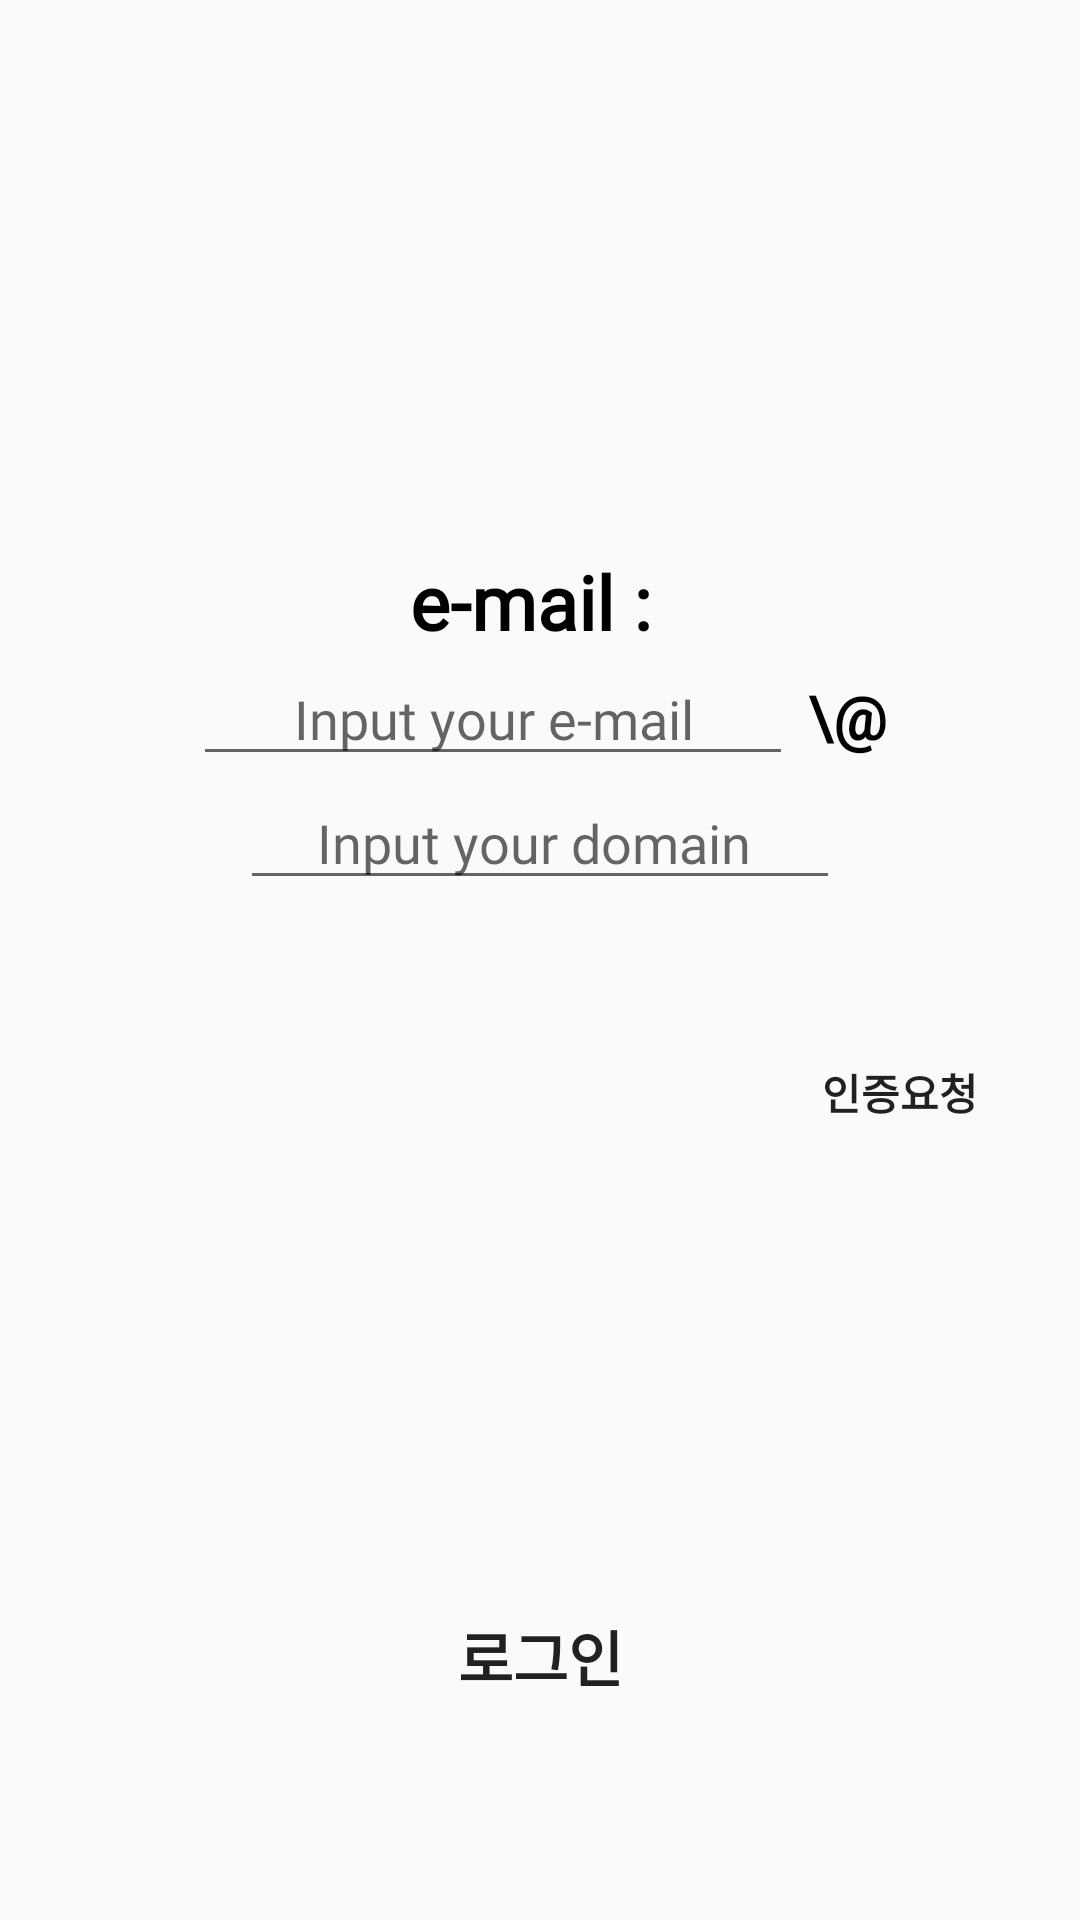

Reconstruct the res/layout file that produces this screen, plus the resources it refers to.
<!-- AndroidManifest.xml: application theme CustomTheme -->
<!-- res/layout/activity_login.xml -->
<?xml version="1.0" encoding="utf-8"?>
<LinearLayout xmlns:android="http://schemas.android.com/apk/res/android"
    xmlns:app="http://schemas.android.com/apk/res-auto"
    xmlns:tools="http://schemas.android.com/tools"
    android:layout_width="match_parent"
    android:layout_height="match_parent"
    tools:context="com.example.ghkdw.all_car.LoginActivity"
    android:orientation="vertical"
    android:gravity="center">

    <LinearLayout
        android:layout_width="match_parent"
        android:layout_height="wrap_content"
        android:gravity="center"
        android:orientation="vertical"
        android:layout_marginTop="120dp">
        <TextView
            android:layout_width="wrap_content"
            android:layout_height="wrap_content"
            android:text = "e-mail : "
            android:textSize = "25dp"
            android:textStyle="bold"
            android:fontFamily="@font/binggrae"
            android:textColor="@color/black"/>
        <LinearLayout
            android:layout_width="match_parent"
            android:layout_height="wrap_content"
            android:orientation="vertical"
            android:gravity="center">
            <LinearLayout
                android:layout_width="wrap_content"
                android:layout_height="wrap_content">
                <EditText
                    android:id = "@+id/inputEmail"
                    android:layout_width="200dp"
                    android:layout_height="wrap_content"
                    android:hint = "Input your e-mail"
                    android:textAlignment="center"
                    android:fontFamily="@font/binggrae"/>
                <TextView
                    android:layout_width="wrap_content"
                    android:layout_height="wrap_content"
                    android:text = "\@"
                    android:textStyle="bold"
                    android:textColor="@color/black"
                    android:fontFamily="@font/binggrae"
                    android:textSize="20dp"
                    android:layout_marginLeft="5dp"/>
            </LinearLayout>
            
            <EditText
                android:id = "@+id/inputDomain"
                android:layout_width="200dp"
                android:layout_height="wrap_content"
                android:hint = "Input your domain "
                android:textAlignment="center"
                android:fontFamily="@font/binggrae"
                android:focusable="false"/>
        </LinearLayout>
    </LinearLayout>
    <FrameLayout
        android:layout_width="match_parent"
        android:layout_height="wrap_content"
        android:layout_marginTop="40dp"
        android:layout_gravity="center">
        <LinearLayout
            android:layout_width="match_parent"
            android:layout_height="wrap_content"
            android:layout_marginLeft="250dp">
            <Button
                android:id = "@+id/requestCode"
                android:layout_width="100dp"
                android:layout_height="wrap_content"
                android:text = "인증요청"
                android:fontFamily="@font/binggrae"
                android:textStyle = "bold"
                android:background="@drawable/block"/>
        </LinearLayout>
        <LinearLayout
            android:id = "@+id/secretCodeLayout"
            android:layout_width="match_parent"
            android:layout_height="wrap_content"
            android:gravity="center"
            android:orientation="horizontal"
            android:visibility="invisible">
            <TextView
                android:layout_width="wrap_content"
                android:layout_height="wrap_content"
                android:text = "인증번호 : "
                android:textSize = "25dp"
                android:textStyle="bold"
                android:fontFamily="@font/binggrae"
                android:textColor="@color/black"/>
            <EditText
                android:id = "@+id/inputCode"
                android:layout_width="200dp"
                android:layout_height="wrap_content"
                android:hint = "Input Seceret Code"
                android:textAlignment="center"
                android:fontFamily="@font/binggrae"/>
        </LinearLayout>
    </FrameLayout>
    <LinearLayout
        android:layout_width="match_parent"
        android:layout_height="wrap_content"
        android:paddingLeft="20dp"
        android:paddingRight="20dp"
        android:layout_marginTop="140dp">
        <Button
            android:id = "@+id/loginBtn"
            android:layout_width="match_parent"
            android:layout_height="wrap_content"
            android:background="@drawable/block"
            android:fontFamily="@font/binggrae"
            android:textStyle="bold"
            android:textSize = "20dp"
            android:text = "로그인"/>
    </LinearLayout>
</LinearLayout>
<!-- resources referenced by this layout -->
<resources>
  <color name="black">#000000</color>
  <style name="CustomTheme" parent="AppTheme">
          <item name="android:navigationBarColor">@color/colorPrimary</item>
          <item name="android:statusBarColor">@color/colorPrimary</item>
      </style>
  <style name="AppTheme" parent="Theme.AppCompat.Light.NoActionBar">
          
          <item name="colorPrimary">@color/colorPrimary</item>
          <item name="colorPrimaryDark">@color/colorPrimaryDark</item>
          <item name="colorAccent">@color/colorAccent</item>
      </style>
  <color name="colorPrimary">#2478ff</color>
  <color name="colorPrimaryDark">#0054ff</color>
  <color name="colorAccent">#9665eb</color>
</resources>
